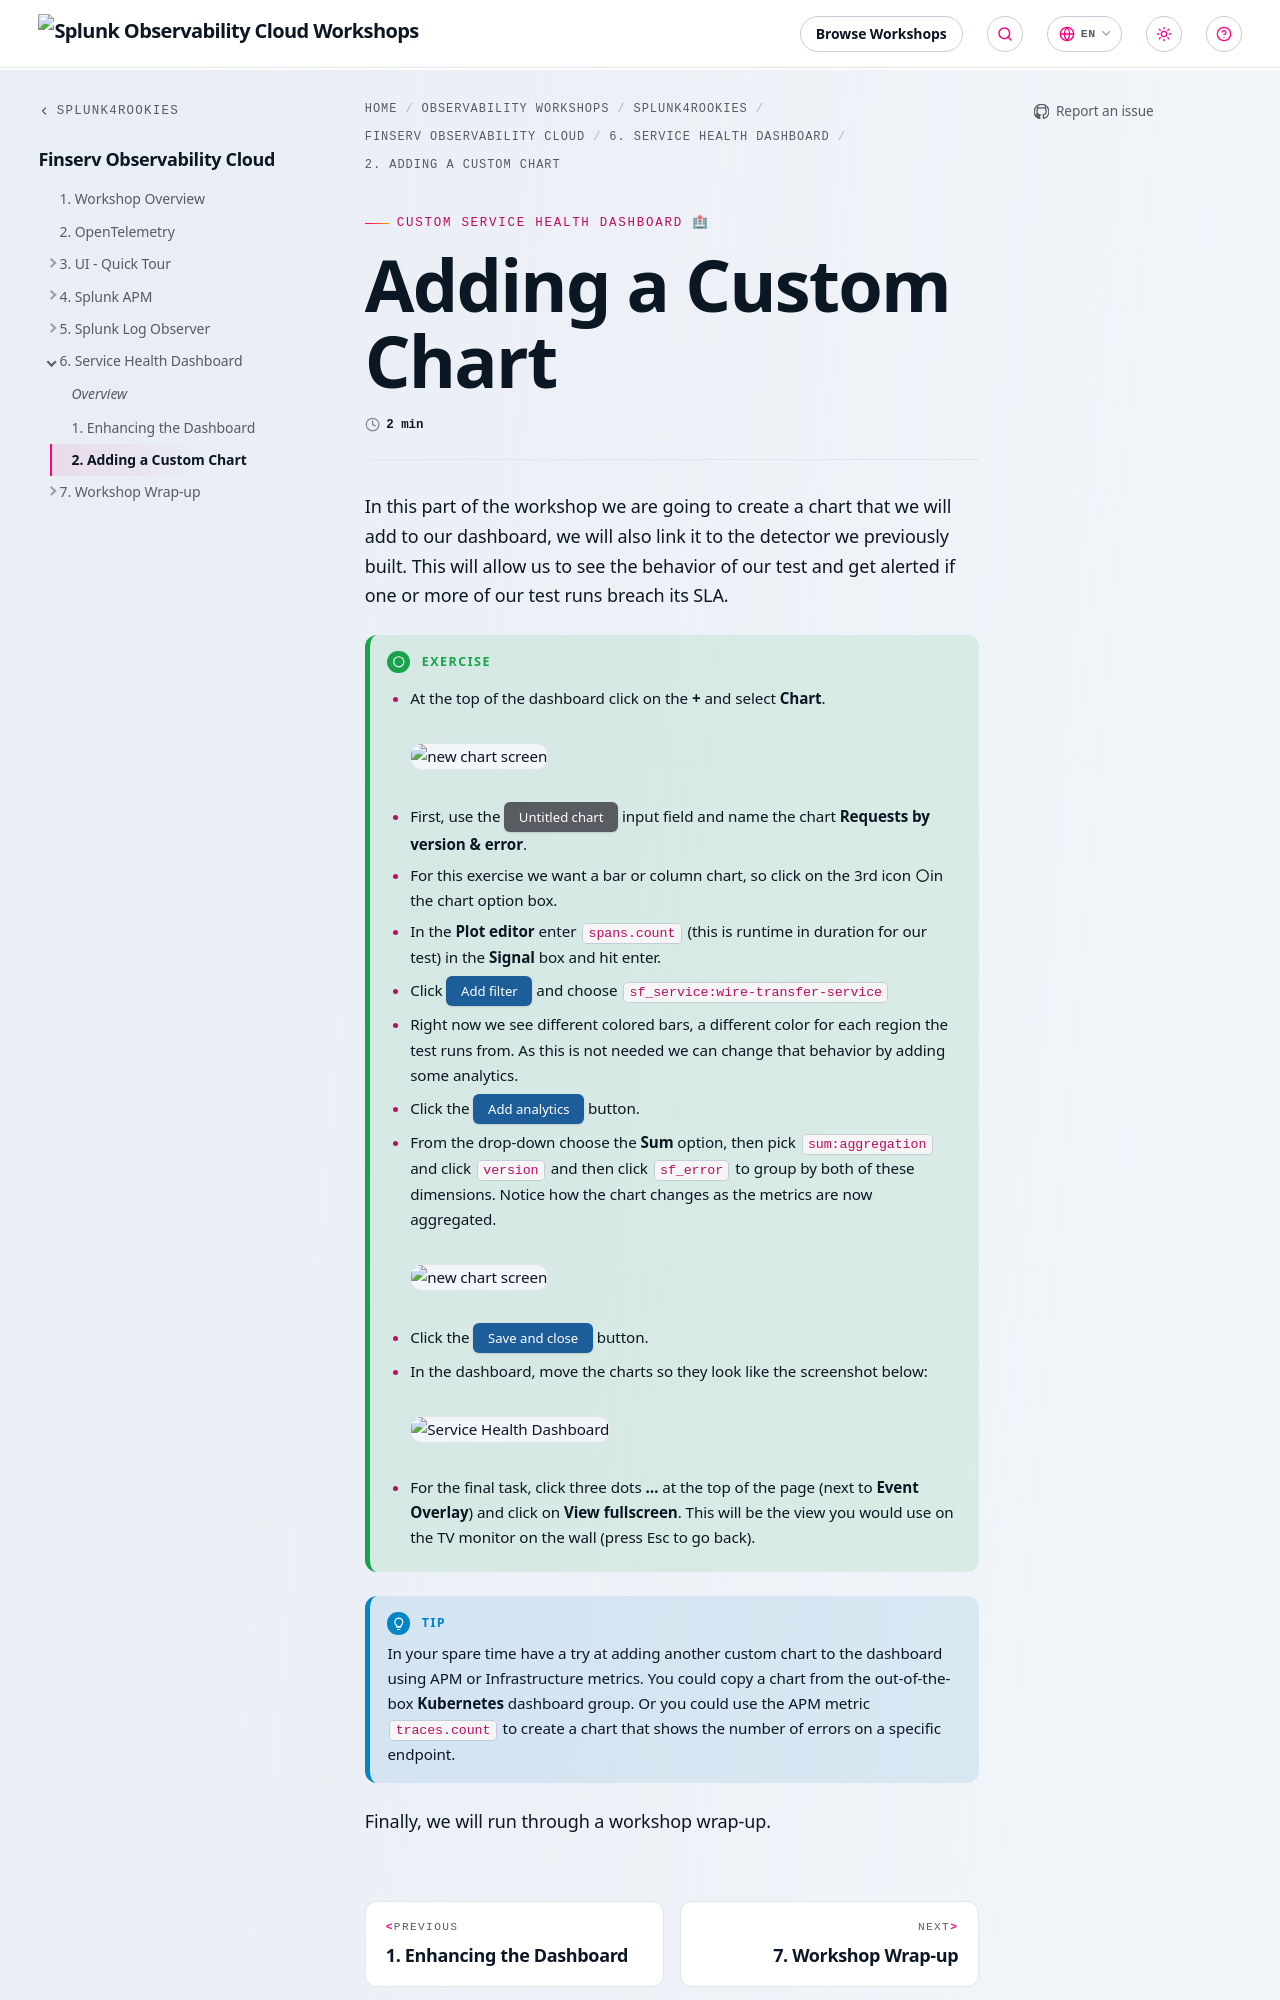

repository: splunk/observability-workshop · page: en/splunk4rookies/financial-services-observability-cloud/6-custom-dashboard/3-custom-chart/index.html · generator: mkdocs

---
title: Adding a Custom Chart
linkTitle: 2. Adding a Custom Chart
weight: 3
---

In this part of the workshop we are going to create a chart that we will add to our dashboard, we will also link it to the detector we previously built. This will allow us to see the behavior of our test and get alerted if one or more of our test runs breach its SLA.

{{% notice title="Exercise" style="green" icon="running" %}}

* At the top of the dashboard click on the **+** and select **Chart**.
  ![new chart screen](../images/new-chart.webp)
* First, use the {{% button style="grey" %}}Untitled chart{{% /button %}} input field and name the chart **Requests by version & error**.
* For this exercise we want a bar or column chart, so click on the 3rd icon {{% icon icon="chart-bar" %}} in the chart option box.
* In the **Plot editor** enter `spans.count` (this is runtime in duration for our test) in the **Signal** box and hit enter.
* Click {{% button style="blue" %}}Add filter{{% /button %}} and choose `sf_service:wire-transfer-service`
* Right now we see different colored bars, a different color for each region the test runs from. As this is not needed we can change that behavior by adding some analytics.
* Click the {{% button style="blue" %}}Add analytics{{% /button %}} button.
* From the drop-down choose the **Sum** option, then pick `sum:aggregation` and click `version` and then click `sf_error` to group by both of these dimensions. Notice how the chart changes as the metrics are now aggregated.
![new chart screen](../images/spans-sum-version-error.webp)
* Click the {{% button style="blue" %}}Save and close{{% /button %}} button.
* In the dashboard, move the charts so they look like the screenshot below:
  ![Service Health Dashboard](../images/service-health-dashboard.webp)
* For the final task, click three dots **...** at the top of the page (next to **Event Overlay**) and click on **View fullscreen**. This will be the view you would use on the TV monitor on the wall (press Esc to go back).

{{% /notice %}}
